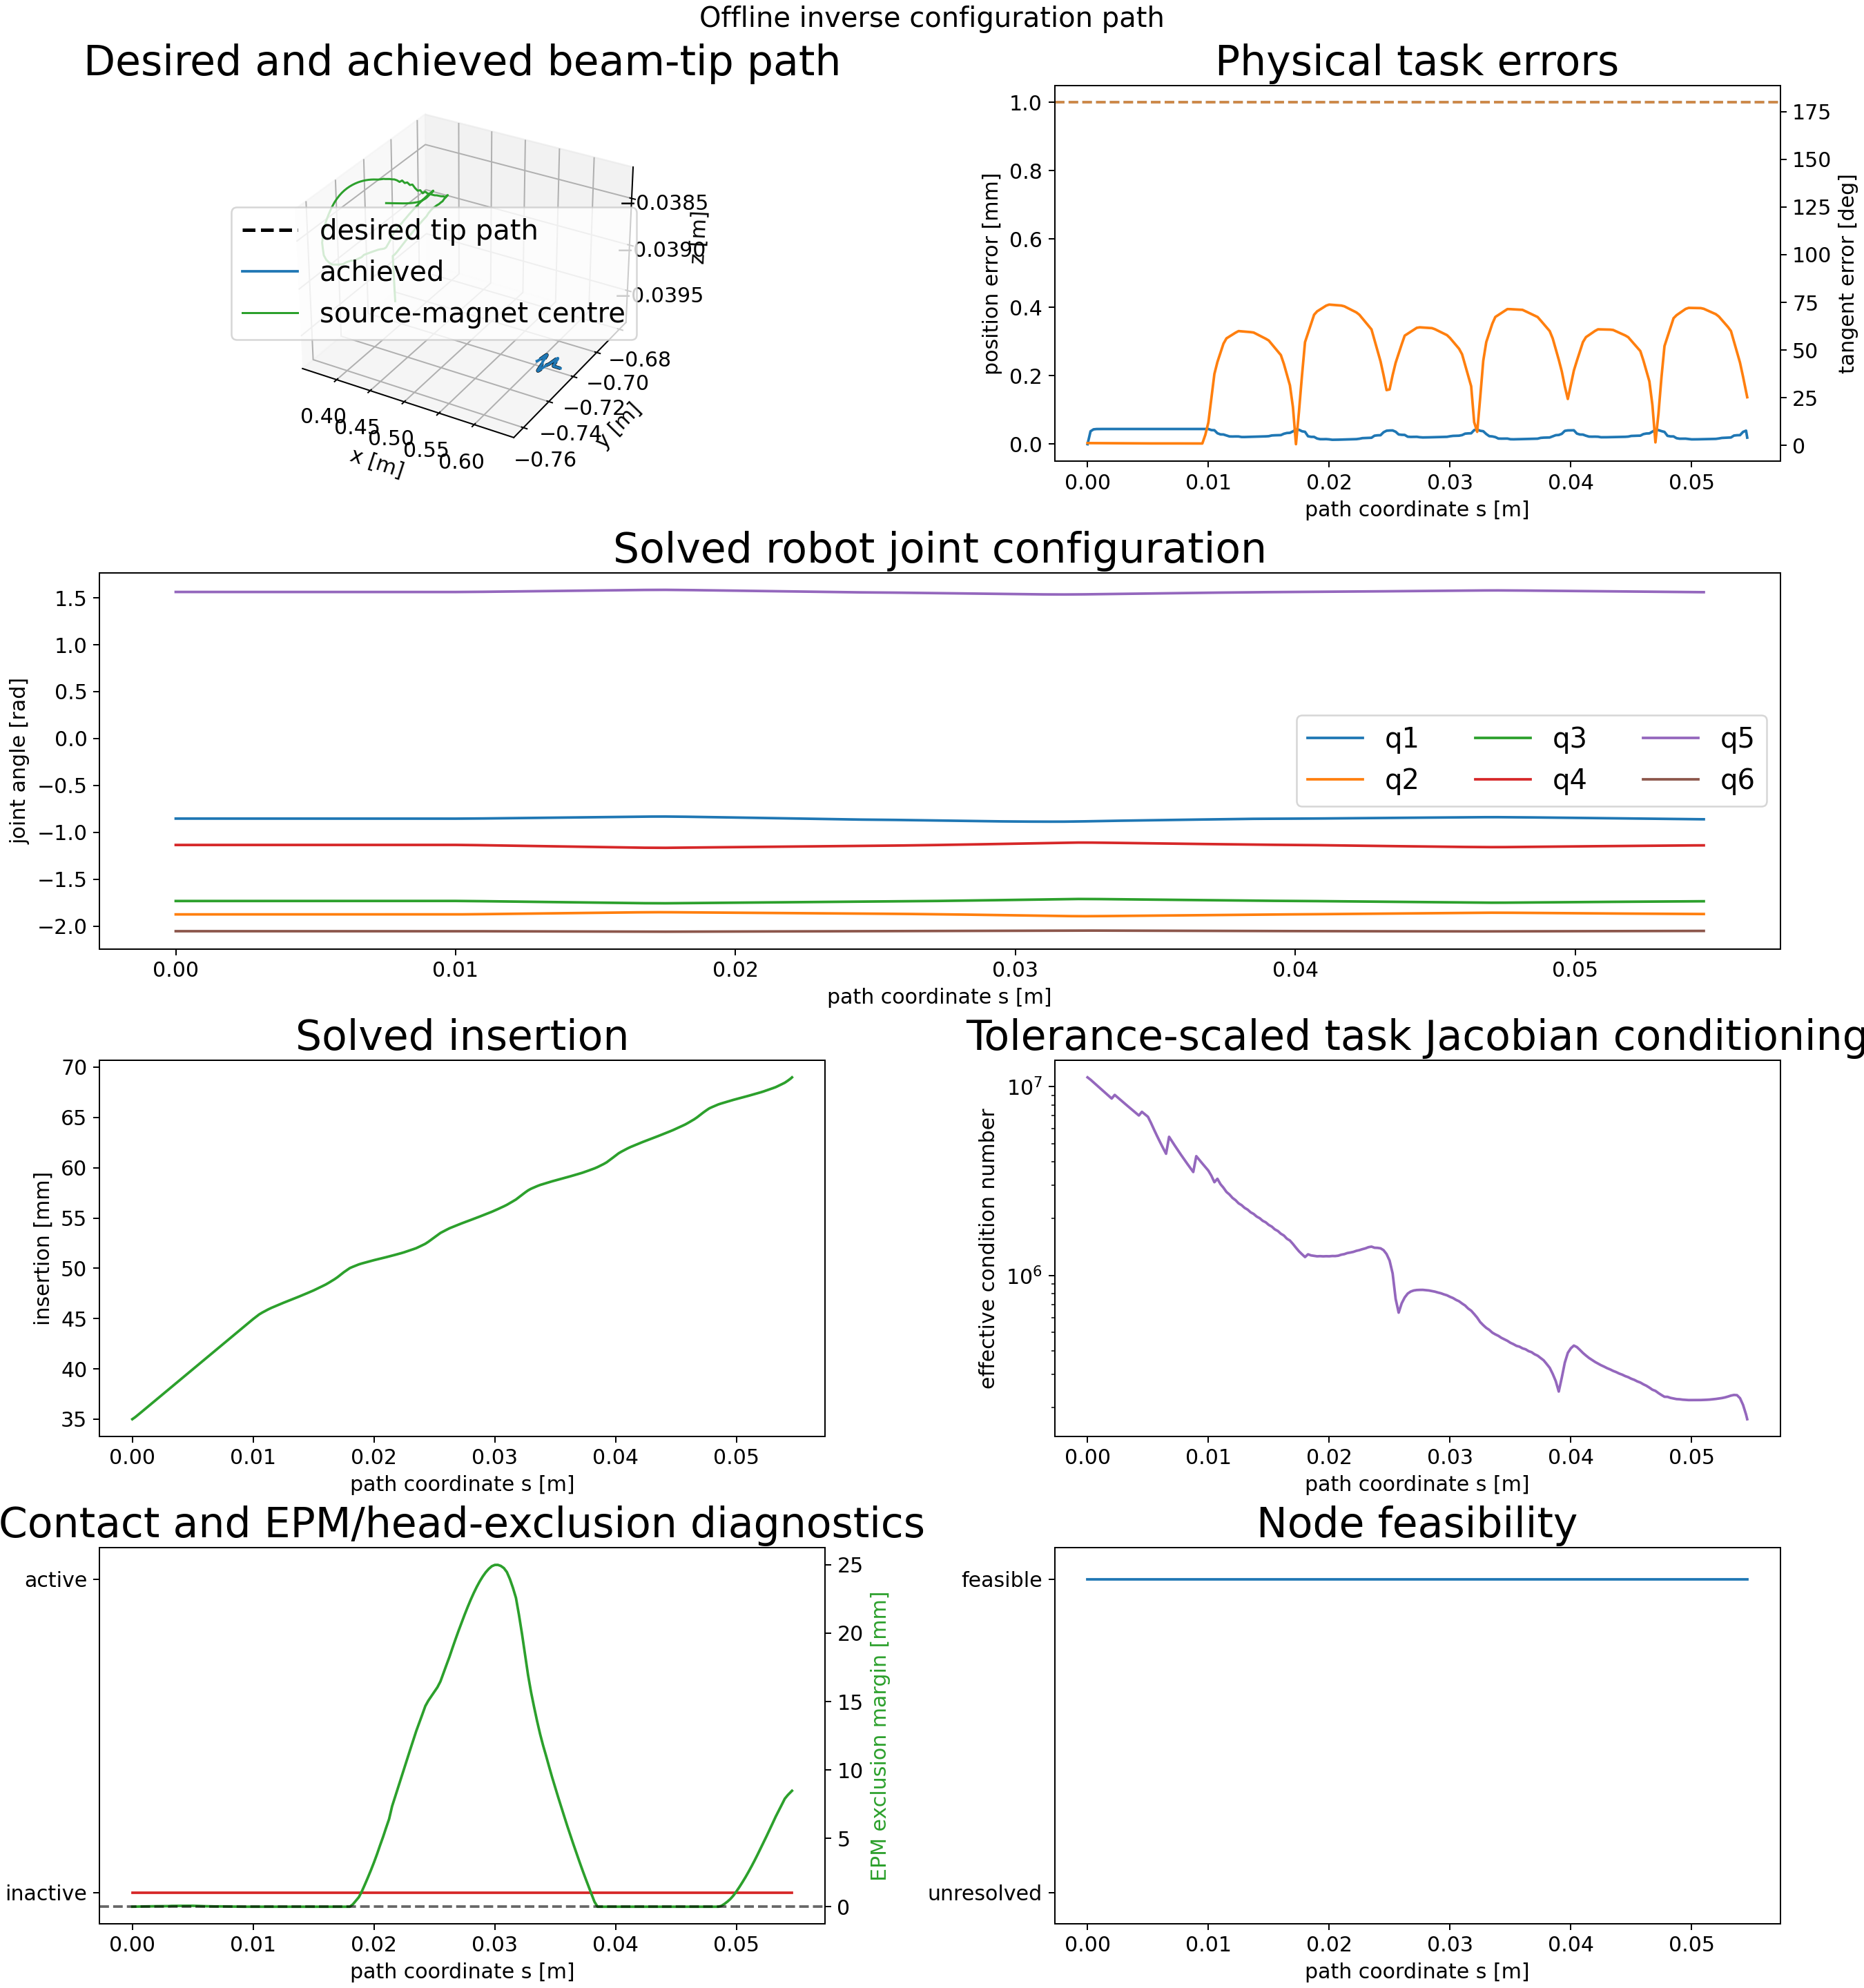

The data file committed next to this chart (first rows):
node_index, s_m, insertion_m, position_error_m, position_error_mm, tangent_error_rad, tangent_error_deg, feasible, solver_success, termination_reason, function_evaluations, objective_value, jacobian_condition, jacobian_effective_rank, minimum_joint_margin_rad, minimum_state_margin, minimum_clearance_m, contact_active, source_magnet_lumen_distance_m, source_magnet_lumen_exclusion_radius_m, source_magnet_lumen_margin_m, source_magnet_lumen_segment_index, source_magnet_lumen_constraint_satisfied, delta_q_norm_rad
0, 0.0, 0.035, 0.0, 0.0, 0.02133, 1.222, 1, 1, fixed_initial_state_feasible_and_committ…, 1, 3.846849855025792e-07, 11181979, 5, 4.23, 0.035, nan, 0, 0.211, 0.211, 0.0, 67, 1, 0.0
1, 0.00025, 0.03521, 3.7734333956635256e-05, 0.03773, 0.02115, 1.212, 1, 1, scipy_slsqp_status_0: Optimization termi…, 22, 0.009432, 10867917, 5, 4.23, 0.03479, nan, 0, 0.211, 0.211, 6.10102434092652e-06, 67, 1, 6.28243067604259e-05
2, 0.0005, 0.03546, 4.342569720666151e-05, 0.04343, 0.02097, 1.201, 1, 1, scipy_slsqp_status_0: Optimization termi…, 29, 0.01249, 10518574, 5, 4.23, 0.03454, nan, 0, 0.211, 0.211, 1.0446908613515049e-05, 67, 1, 6.389554837650237e-05
3, 0.00075, 0.03571, 4.4285459579306476e-05, 0.04429, 0.02079, 1.191, 1, 1, scipy_slsqp_status_0: Optimization termi…, 30, 0.01299, 10175769, 5, 4.23, 0.03429, nan, 0, 0.211, 0.211, 1.4758408213105811e-05, 67, 1, 6.29856300016265e-05
4, 0.001, 0.03596, 4.441477440939076e-05, 0.04441, 0.02061, 1.181, 1, 1, scipy_slsqp_status_0: Optimization termi…, 29, 0.01307, 9845146, 5, 4.23, 0.03404, nan, 0, 0.211, 0.211, 1.9928994646090104e-05, 67, 1, 6.126005485175215e-05
5, 0.00125, 0.03621, 4.443538640250061e-05, 0.04444, 0.02044, 1.171, 1, 1, scipy_slsqp_status_0: Optimization termi…, 29, 0.01308, 9526860, 5, 4.23, 0.03379, nan, 0, 0.211, 0.211, 2.4874651088135913e-05, 67, 1, 5.977106189427341e-05
6, 0.0015, 0.03646, 4.444299809235995e-05, 0.04444, 0.02027, 1.161, 1, 1, scipy_slsqp_status_0: Optimization termi…, 23, 0.01308, 9220417, 5, 4.23, 0.03354, nan, 0, 0.211, 0.211, 2.9629931490193773e-05, 67, 1, 5.881407715549181e-05
7, 0.00175, 0.03671, 4.44404417875979e-05, 0.04444, 0.0201, 1.152, 1, 1, scipy_slsqp_status_0: Optimization termi…, 26, 0.01308, 8925161, 5, 4.23, 0.03329, nan, 0, 0.211, 0.211, 3.198752033220509e-05, 67, 1, 5.6370320763056155e-05
8, 0.002, 0.03696, 4.4440660569303495e-05, 0.04444, 0.01993, 1.142, 1, 1, scipy_slsqp_status_0: Optimization termi…, 25, 0.01308, 8640802, 5, 4.23, 0.03304, nan, 0, 0.211, 0.211, 3.423065528895819e-05, 67, 1, 5.5528578903571125e-05
9, 0.00225, 0.03721, 4.443998421408337e-05, 0.04444, 0.01977, 1.133, 1, 1, scipy_slsqp_status_0: Optimization termi…, 24, 0.01308, 9030106, 5, 4.23, 0.03279, nan, 0, 0.211, 0.211, 3.6342029538755094e-05, 67, 1, 5.402265719083011e-05
10, 0.0025, 0.03746, 4.443745811230295e-05, 0.04444, 0.01961, 1.123, 1, 1, scipy_slsqp_status_0: Optimization termi…, 25, 0.01308, 8746765, 5, 4.23, 0.03254, nan, 0, 0.211, 0.211, 3.957320250230767e-05, 67, 1, 5.2561907372667e-05
11, 0.00275, 0.03771, 4.4438839313628516e-05, 0.04444, 0.01945, 1.114, 1, 1, scipy_slsqp_status_0: Optimization termi…, 26, 0.01308, 8473388, 5, 4.23, 0.03229, nan, 0, 0.211, 0.211, 4.0648415682909e-05, 67, 1, 5.1500378303340603e-05
12, 0.003, 0.03796, 4.44403594558164e-05, 0.04444, 0.01929, 1.105, 1, 1, scipy_slsqp_status_0: Optimization termi…, 29, 0.01308, 8209906, 5, 4.23, 0.03204, nan, 0, 0.211, 0.211, 4.165404598888145e-05, 67, 1, 5.0241350105927555e-05
13, 0.00325, 0.03821, 4.443558822026752e-05, 0.04444, 0.01913, 1.096, 1, 1, scipy_slsqp_status_0: Optimization termi…, 25, 0.01308, 7957902, 5, 4.23, 0.03179, nan, 0, 0.2111, 0.211, 5.614747606128012e-05, 67, 1, 5.145533054067852e-05
14, 0.0035, 0.03846, 4.443905808873914e-05, 0.04444, 0.01898, 1.087, 1, 1, scipy_slsqp_status_0: Optimization termi…, 23, 0.01308, 7712916, 5, 4.23, 0.03154, nan, 0, 0.2111, 0.211, 5.630802662923151e-05, 67, 1, 4.8002098929727995e-05
15, 0.00375, 0.03871, 4.444047967181125e-05, 0.04444, 0.01882, 1.078, 1, 1, scipy_slsqp_status_0: Optimization termi…, 25, 0.01308, 7477085, 5, 4.23, 0.03129, nan, 0, 0.2111, 0.211, 5.988746044427451e-05, 67, 1, 4.644379422550762e-05
16, 0.004, 0.03896, 4.444450543287343e-05, 0.04444, 0.01867, 1.07, 1, 1, scipy_slsqp_status_0: Optimization termi…, 25, 0.01308, 7249486, 5, 4.23, 0.03104, nan, 0, 0.2111, 0.211, 6.258041348056187e-05, 67, 1, 4.614755225375274e-05
17, 0.00425, 0.03921, 4.4444656726100906e-05, 0.04444, 0.01852, 1.061, 1, 1, scipy_slsqp_status_0: Optimization termi…, 27, 0.01308, 7029478, 5, 4.23, 0.03079, nan, 0, 0.2111, 0.211, 6.250747369168641e-05, 67, 1, 4.492784884190914e-05
18, 0.0045, 0.03946, 4.44385426598655e-05, 0.04444, 0.01837, 1.053, 1, 1, scipy_slsqp_status_0: Optimization termi…, 25, 0.01308, 7350331, 5, 4.23, 0.03054, nan, 0, 0.2111, 0.211, 6.461701139889864e-05, 67, 1, 4.367022444515114e-05
19, 0.00475, 0.03971, 4.4437289411015784e-05, 0.04444, 0.01823, 1.044, 1, 1, scipy_slsqp_status_0: Optimization termi…, 25, 0.01308, 7130656, 5, 4.23, 0.03029, nan, 0, 0.2111, 0.211, 6.593253914627395e-05, 67, 1, 4.223389734867119e-05
20, 0.005, 0.03995, 4.443963481580021e-05, 0.04444, 0.01808, 1.036, 1, 1, scipy_slsqp_status_0: Optimization termi…, 24, 0.01308, 6918352, 5, 4.23, 0.03005, nan, 0, 0.2111, 0.211, 6.605100236603545e-05, 67, 1, 4.144110440007768e-05
21, 0.00525, 0.0402, 4.445470286534615e-05, 0.04445, 0.01814, 1.039, 1, 1, scipy_slsqp_status_0: Optimization termi…, 30, 0.01309, 6426023, 5, 4.23, 0.0298, nan, 0, 0.2111, 0.211, 5.751182535285171e-05, 67, 1, 1.5655183479012686e-05
22, 0.0055, 0.04045, 4.445116311485458e-05, 0.04445, 0.0182, 1.043, 1, 1, scipy_slsqp_status_0: Optimization termi…, 27, 0.01309, 5927360, 5, 4.23, 0.02955, nan, 0, 0.2111, 0.211, 4.948392621689779e-05, 67, 1, 1.7002997833815135e-05
23, 0.00575, 0.0407, 4.4451417819436654e-05, 0.04445, 0.01822, 1.044, 1, 1, scipy_slsqp_status_0: Optimization termi…, 27, 0.01309, 5483906, 5, 4.23, 0.0293, nan, 0, 0.211, 0.211, 4.244001570327671e-05, 67, 1, 9.897561129407261e-06
24, 0.006, 0.04095, 4.4466985916174057e-05, 0.04447, 0.01823, 1.044, 1, 1, scipy_slsqp_status_0: Optimization termi…, 28, 0.01309, 5087403, 5, 4.23, 0.02905, nan, 0, 0.211, 0.211, 3.598806596780135e-05, 67, 1, 7.698877350219969e-06
25, 0.00625, 0.0412, 4.445192809123879e-05, 0.04445, 0.01821, 1.044, 1, 1, scipy_slsqp_status_0: Optimization termi…, 30, 0.01309, 4731174, 5, 4.23, 0.0288, nan, 0, 0.211, 0.211, 2.9535913793732327e-05, 67, 1, 9.224617774745693e-06
26, 0.0065, 0.04145, 4.444883532927641e-05, 0.04445, 0.01819, 1.042, 1, 1, scipy_slsqp_status_0: Optimization termi…, 30, 0.01309, 4409863, 5, 4.23, 0.02855, nan, 0, 0.211, 0.211, 2.4021421302089507e-05, 67, 1, 1.1380207881201437e-05
27, 0.00675, 0.0417, 4.444243347698416e-05, 0.04444, 0.01815, 1.04, 1, 1, scipy_slsqp_status_0: Optimization termi…, 29, 0.01309, 5420863, 5, 4.23, 0.0283, nan, 0, 0.211, 0.211, 2.2102164361437193e-05, 67, 1, 1.245640857769708e-05
28, 0.007, 0.04195, 4.443712795309086e-05, 0.04444, 0.01809, 1.037, 1, 1, scipy_slsqp_status_0: Optimization termi…, 27, 0.01309, 5119500, 5, 4.23, 0.02805, nan, 0, 0.211, 0.211, 1.8428803760073276e-05, 67, 1, 8.874187401247542e-06
29, 0.00725, 0.0422, 4.444487861628182e-05, 0.04444, 0.01804, 1.034, 1, 1, scipy_slsqp_status_0: Optimization termi…, 29, 0.01309, 4841243, 5, 4.23, 0.0278, nan, 0, 0.211, 0.211, 2.4331423855827872e-05, 67, 1, 1.7611412339392185e-05
30, 0.0075, 0.04245, 4.444763711505086e-05, 0.04445, 0.01798, 1.03, 1, 1, scipy_slsqp_status_0: Optimization termi…, 28, 0.01309, 4582364, 5, 4.23, 0.02755, nan, 0, 0.211, 0.211, 2.2326827999241683e-05, 67, 1, 1.8813794774245224e-05
31, 0.00775, 0.0427, 4.4445754923925746e-05, 0.04445, 0.01792, 1.027, 1, 1, scipy_slsqp_status_0: Optimization termi…, 28, 0.01309, 4341640, 5, 4.23, 0.0273, nan, 0, 0.211, 0.211, 1.9108122347649692e-05, 67, 1, 2.0338918236625578e-05
32, 0.008, 0.04295, 4.444567191470409e-05, 0.04445, 0.01785, 1.023, 1, 1, scipy_slsqp_status_0: Optimization termi…, 28, 0.01309, 4117483, 5, 4.23, 0.02705, nan, 0, 0.211, 0.211, 1.5410335873961012e-05, 67, 1, 2.157993442293483e-05
33, 0.00825, 0.0432, 4.444458676562433e-05, 0.04444, 0.01778, 1.019, 1, 1, scipy_slsqp_status_0: Optimization termi…, 30, 0.01309, 3908415, 5, 4.23, 0.0268, nan, 0, 0.211, 0.211, 1.0918757931299705e-05, 67, 1, 2.2679053482052497e-05
34, 0.0085, 0.04345, 4.444497779490551e-05, 0.04444, 0.0177, 1.014, 1, 1, scipy_slsqp_status_0: Optimization termi…, 29, 0.01309, 3713244, 5, 4.23, 0.02655, nan, 0, 0.211, 0.211, 7.2690364307514965e-06, 67, 1, 2.2841249437477933e-05
35, 0.00875, 0.0437, 4.4439987793277525e-05, 0.04444, 0.01763, 1.01, 1, 1, scipy_slsqp_status_0: Optimization termi…, 27, 0.01309, 3531061, 5, 4.23, 0.0263, nan, 0, 0.211, 0.211, 8.945923358816277e-06, 67, 1, 2.280641205185581e-05
36, 0.009, 0.04395, 4.444406710539057e-05, 0.04444, 0.01754, 1.005, 1, 1, scipy_slsqp_status_0: Optimization termi…, 30, 0.01309, 4282340, 5, 4.23, 0.02605, nan, 0, 0.211, 0.211, 4.694247164066523e-06, 67, 1, 2.422516959110219e-05
37, 0.00925, 0.0442, 4.441309033953397e-05, 0.04441, 0.01746, 1.001, 1, 1, scipy_slsqp_status_0: Optimization termi…, 20, 0.01309, 4094502, 5, 4.23, 0.0258, nan, 0, 0.211, 0.211, 3.666363324050792e-09, 67, 1, 2.4216614025087025e-05
38, 0.0095, 0.04445, 4.4439181833294284e-05, 0.04444, 0.01738, 0.9958, 1, 1, scipy_slsqp_status_0: Optimization termi…, 26, 0.01308, 3917517, 5, 4.23, 0.02555, nan, 0, 0.211, 0.211, 7.537866801021753e-07, 67, 1, 2.2444473946602393e-05
39, 0.00975, 0.0447, 4.444327497605618e-05, 0.04444, 0.09675, 5.544, 1, 1, scipy_slsqp_status_0: Optimization termi…, 24, 0.01309, 3750026, 5, 4.23, 0.0253, nan, 0, 0.211, 0.211, 1.7699534615722712e-09, 67, 1, 2.286440640991291e-05
40, 0.01, 0.04495, 4.4445400892067195e-05, 0.04445, 0.2089, 11.97, 1, 1, scipy_slsqp_status_0: Optimization termi…, 24, 0.01309, 3591564, 5, 4.23, 0.02505, nan, 0, 0.211, 0.211, 3.978722740161089e-09, 67, 1, 2.3703668721107748e-05
41, 0.01025, 0.04519, 4.1269007285418926e-05, 0.04127, 0.4303, 24.66, 1, 1, scipy_slsqp_status_0: Optimization termi…, 24, 0.01129, 3374145, 5, 4.23, 0.02481, nan, 0, 0.211, 0.211, 3.639033518965107e-12, 67, 1, 0.001092
42, 0.0105, 0.04542, 4.083969214611442e-05, 0.04084, 0.6541, 37.48, 1, 1, scipy_slsqp_status_0: Optimization termi…, 25, 0.01106, 3118775, 5, 4.23, 0.02458, nan, 0, 0.211, 0.211, -2.1891571888588146e-11, 67, 1, 0.001103
43, 0.01075, 0.0456, 3.2019744080618056e-05, 0.03202, 0.7633, 43.73, 1, 1, scipy_slsqp_status_0: Optimization termi…, 23, 0.006819, 3251627, 5, 4.229, 0.0244, nan, 0, 0.211, 0.211, -1.829564277855411e-12, 67, 1, 0.001879
44, 0.011, 0.04576, 2.8674395923692903e-05, 0.02867, 0.8473, 48.55, 1, 1, scipy_slsqp_status_0: Optimization termi…, 28, 0.005478, 3047921, 5, 4.229, 0.02424, nan, 0, 0.211, 0.211, 5.249090606618267e-10, 67, 1, 0.002068
45, 0.01125, 0.04592, 2.834606417507153e-05, 0.02835, 0.9311, 53.35, 1, 1, scipy_slsqp_status_0: Optimization termi…, 30, 0.005354, 2915815, 5, 4.229, 0.02408, nan, 0, 0.211, 0.211, -1.623062795275132e-12, 67, 1, 0.002059
46, 0.0115, 0.04606, 2.5563600661428652e-05, 0.02556, 0.9797, 56.14, 1, 1, scipy_slsqp_status_0: Optimization termi…, 24, 0.004364, 2769612, 5, 4.229, 0.02394, nan, 0, 0.211, 0.211, 6.638717353624202e-12, 67, 1, 0.002179
47, 0.01175, 0.04619, 2.2665643655807703e-05, 0.02267, 0.9971, 57.13, 1, 1, scipy_slsqp_status_0: Optimization termi…, 33, 0.003443, 2683976, 5, 4.228, 0.02381, nan, 0, 0.211, 0.211, 2.049686892435787e-09, 67, 1, 0.002287
48, 0.012, 0.04631, 2.2455362034910054e-05, 0.02246, 1.014, 58.12, 1, 1, scipy_slsqp_status_0: Optimization termi…, 24, 0.003377, 2575516, 5, 4.228, 0.02369, nan, 0, 0.211, 0.211, -2.0758728069836252e-11, 67, 1, 0.002273
49, 0.01225, 0.04644, 2.2646661019139893e-05, 0.02265, 1.032, 59.12, 1, 1, scipy_slsqp_status_0: Optimization termi…, 29, 0.003433, 2505643, 5, 4.228, 0.02356, nan, 0, 0.211, 0.211, 1.7624959075535074e-08, 67, 1, 0.002258
50, 0.0125, 0.04657, 2.2594550889688803e-05, 0.02259, 1.046, 59.95, 1, 1, scipy_slsqp_status_0: Optimization termi…, 25, 0.003416, 2412805, 5, 4.228, 0.02343, nan, 0, 0.211, 0.211, 1.7906509608422994e-12, 67, 1, 0.002253
51, 0.01275, 0.04669, 2.101858152329528e-05, 0.02102, 1.044, 59.81, 1, 1, scipy_slsqp_status_0: Optimization termi…, 30, 0.002961, 2358913, 5, 4.228, 0.02331, nan, 0, 0.211, 0.211, 5.573874695130598e-13, 67, 1, 0.002299
52, 0.013, 0.0468, 2.101712088983562e-05, 0.02102, 1.042, 59.68, 1, 1, scipy_slsqp_status_0: Optimization termi…, 25, 0.002959, 2281493, 5, 4.227, 0.0232, nan, 0, 0.211, 0.211, 1.190436638154324e-13, 67, 1, 0.002282
53, 0.01325, 0.04692, 2.1251817046011618e-05, 0.02125, 1.039, 59.54, 1, 1, scipy_slsqp_status_0: Optimization termi…, 26, 0.003022, 2233285, 5, 4.227, 0.02308, nan, 0, 0.211, 0.211, -8.016087793549787e-13, 67, 1, 0.002265
54, 0.0135, 0.04704, 2.1524412470833814e-05, 0.02152, 1.037, 59.41, 1, 1, scipy_slsqp_status_0: Optimization termi…, 25, 0.003096, 2162147, 5, 4.227, 0.02296, nan, 0, 0.211, 0.211, 4.344136161904544e-12, 67, 1, 0.002246
55, 0.01375, 0.04717, 2.179934600024576e-05, 0.0218, 1.033, 59.18, 1, 1, scipy_slsqp_status_0: Optimization termi…, 26, 0.003172, 2118436, 5, 4.227, 0.02283, nan, 0, 0.211, 0.211, 7.69495578367696e-13, 67, 1, 0.002228
56, 0.014, 0.04729, 2.2076704204231342e-05, 0.02208, 1.019, 58.37, 1, 1, scipy_slsqp_status_0: Optimization termi…, 25, 0.003249, 2052141, 5, 4.226, 0.02271, nan, 0, 0.211, 0.211, 2.1238566461079245e-12, 67, 1, 0.002208
57, 0.01425, 0.04741, 2.235045958158373e-05, 0.02235, 1.005, 57.56, 1, 1, scipy_slsqp_status_0: Optimization termi…, 22, 0.003327, 2011556, 5, 4.226, 0.02259, nan, 0, 0.211, 0.211, 7.977229987687906e-13, 67, 1, 0.002188
58, 0.0145, 0.04754, 2.2626737098333406e-05, 0.02263, 0.9904, 56.75, 1, 1, scipy_slsqp_status_0: Optimization termi…, 24, 0.003406, 1949109, 5, 4.226, 0.02246, nan, 0, 0.211, 0.211, -8.184175559478035e-12, 67, 1, 0.002178
59, 0.01475, 0.04767, 2.28984729379604e-05, 0.0229, 0.9763, 55.94, 1, 1, scipy_slsqp_status_0: Optimization termi…, 26, 0.003484, 1912882, 5, 4.226, 0.02233, nan, 0, 0.211, 0.211, 8.009426455402036e-13, 67, 1, 0.002151
... 160 more rows
